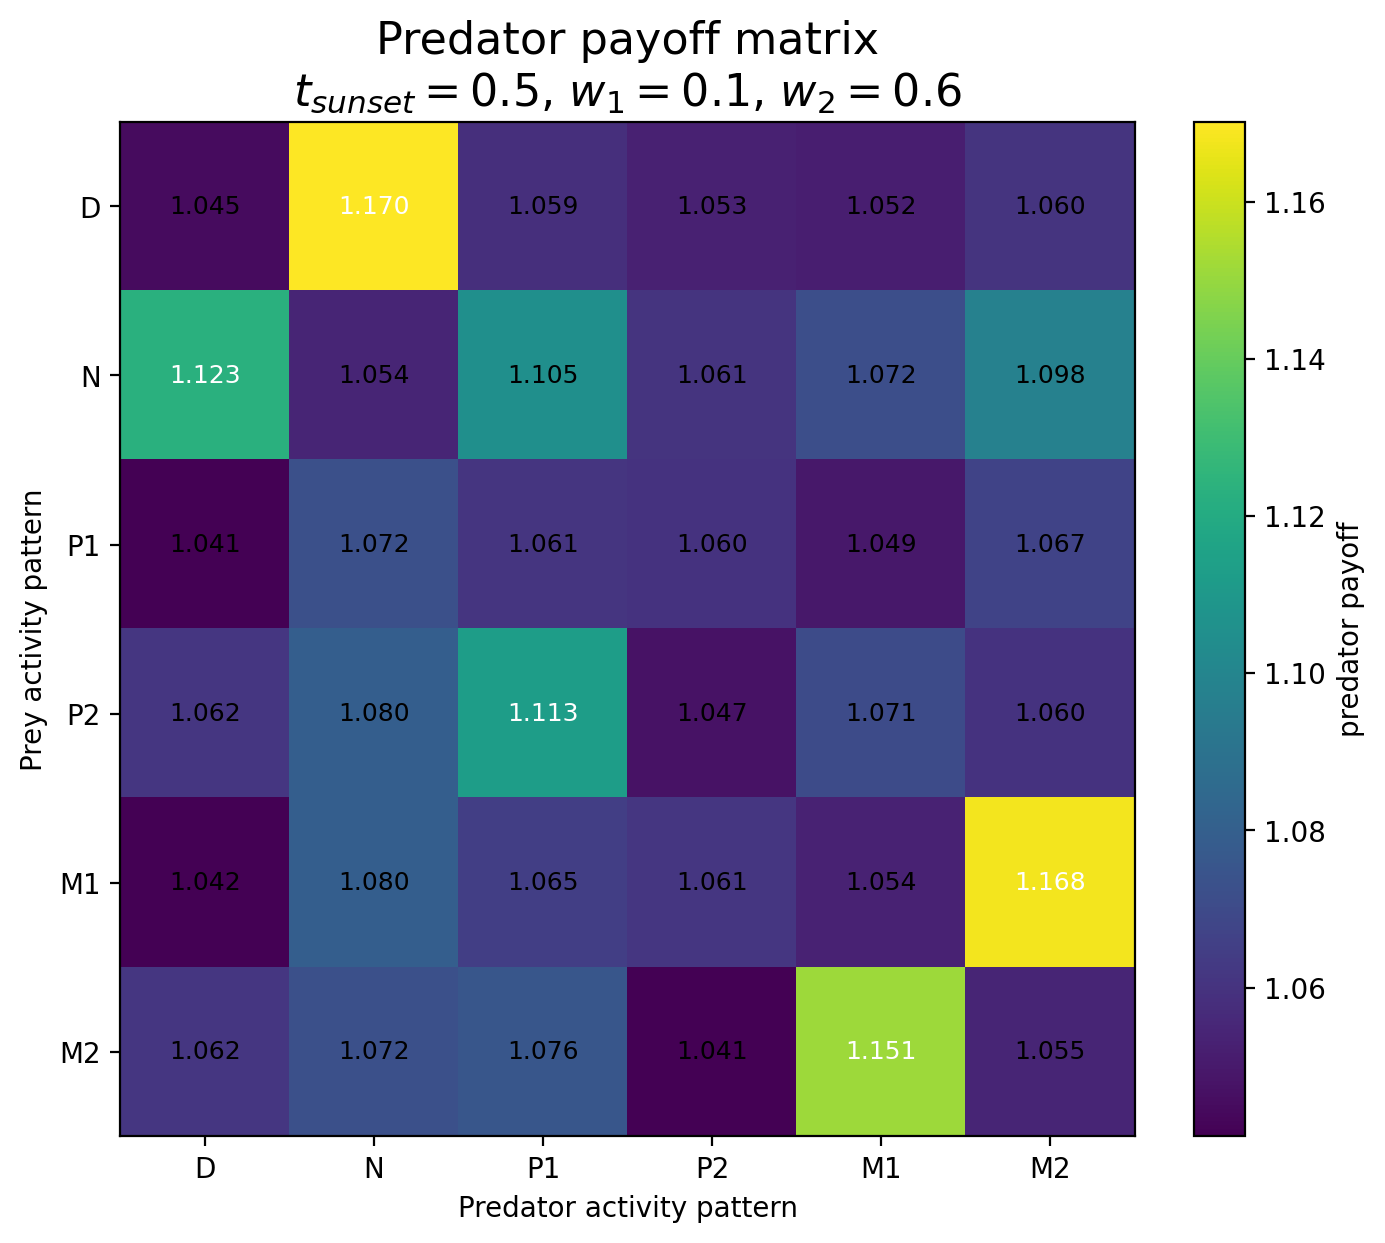

The data file committed next to this chart (first rows):
Prey / Predator, D, N, P1, P2, M1, M2
D, 1.045, 1.17, 1.059, 1.053, 1.052, 1.06
N, 1.123, 1.054, 1.105, 1.061, 1.072, 1.098
P1, 1.041, 1.072, 1.061, 1.06, 1.049, 1.067
P2, 1.062, 1.08, 1.113, 1.047, 1.071, 1.06
M1, 1.042, 1.08, 1.065, 1.061, 1.054, 1.168
M2, 1.062, 1.072, 1.076, 1.041, 1.151, 1.055
